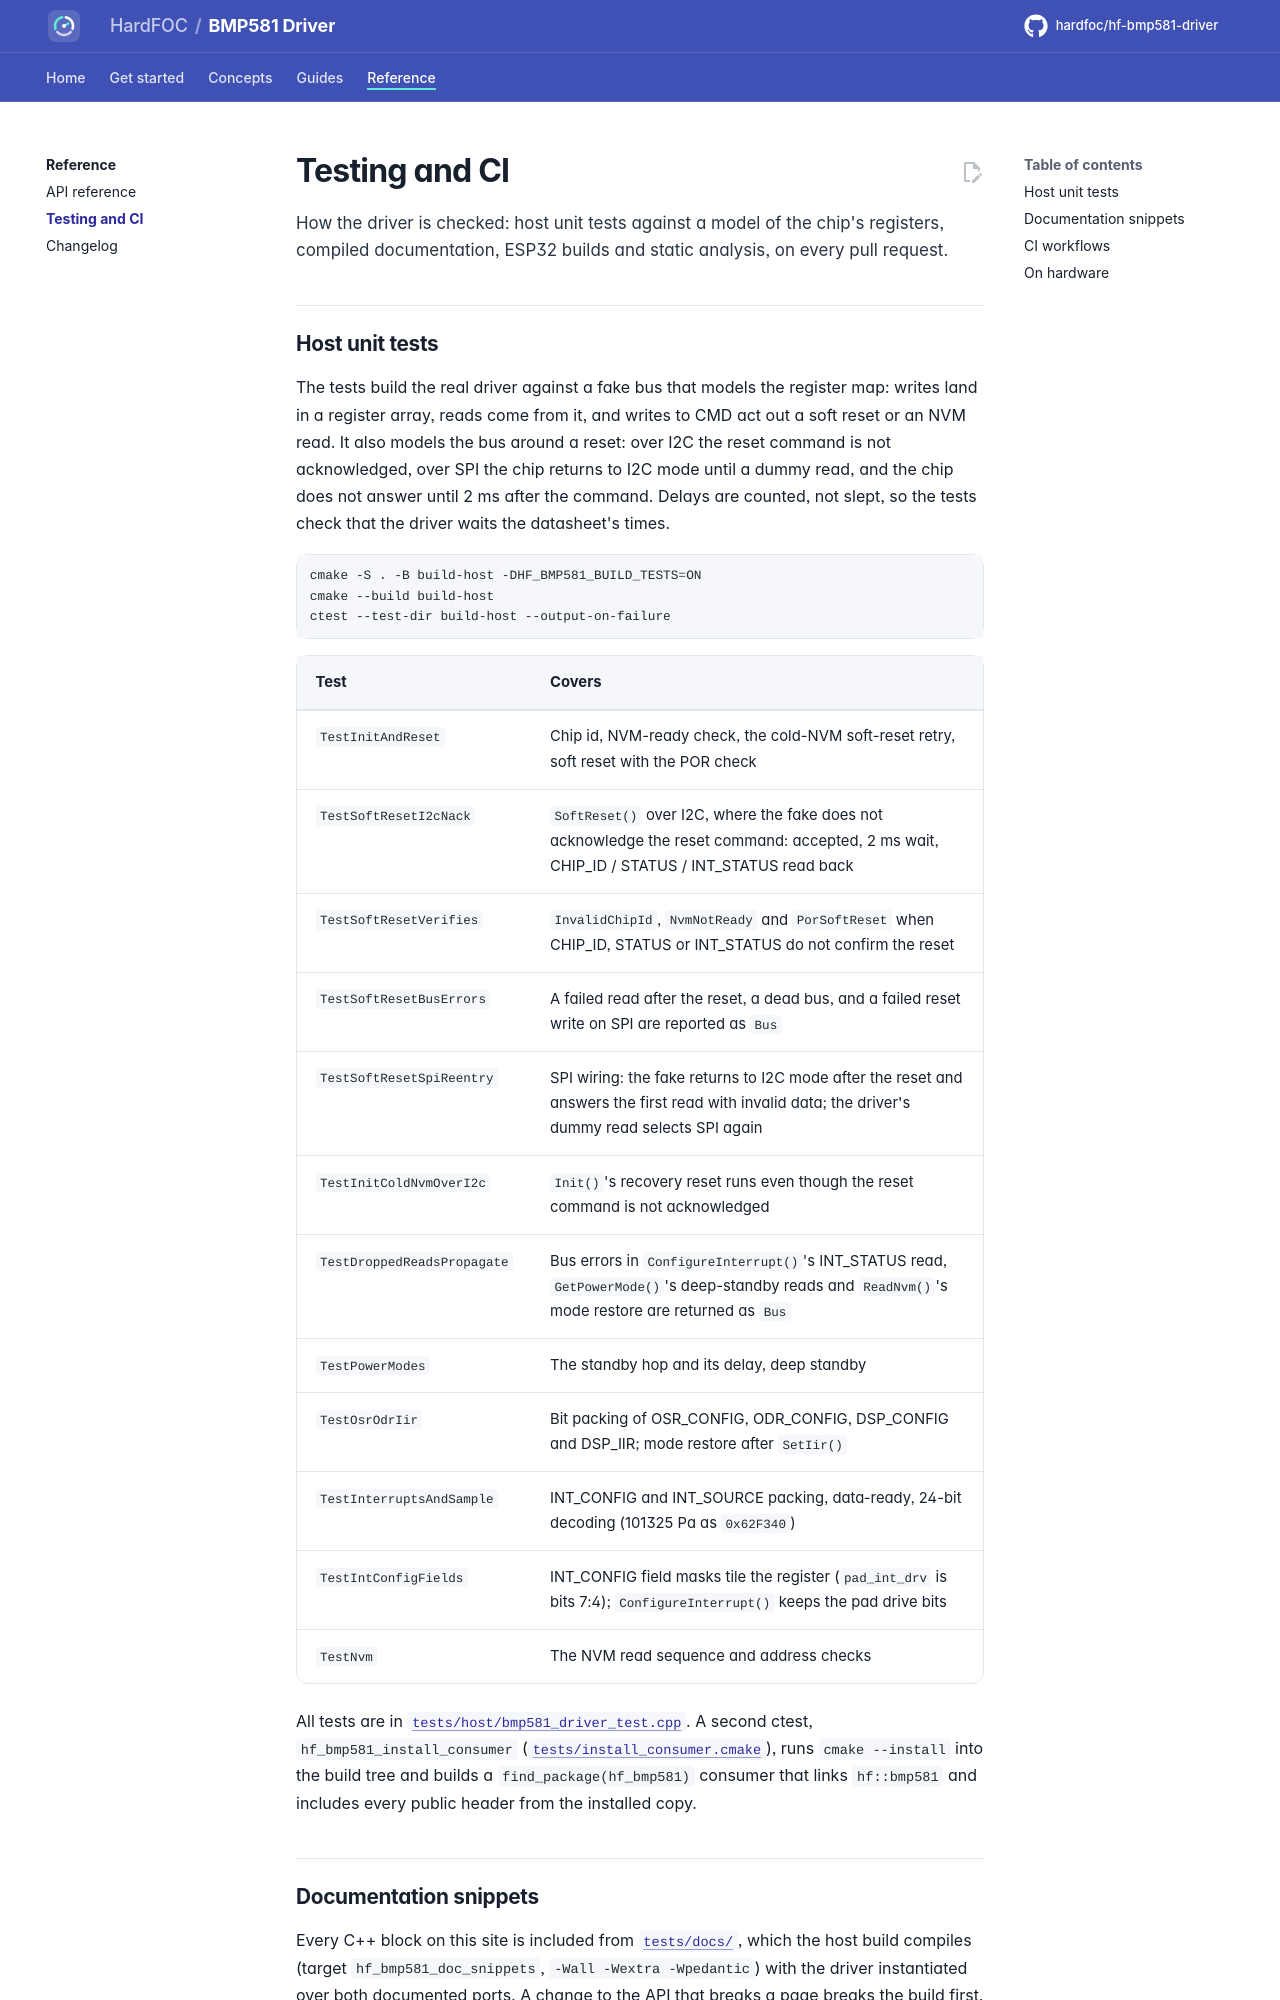

repository: hardfoc/hf-bmp581-driver · page: dev/testing/index.html · generator: mkdocs

# Testing and CI

How the driver is checked: host unit tests against a model of the chip's registers, compiled documentation, ESP32
builds and static analysis, on every pull request.

## Host unit tests

The tests build the real driver against a fake bus that models the register map: writes land in a register array,
reads come from it, and writes to CMD act out a soft reset or an NVM read. It also models the bus around a reset:
over I2C the reset command is not acknowledged, over SPI the chip returns to I2C mode until a dummy read, and the
chip does not answer until 2 ms after the command. Delays are counted, not slept, so the tests check that the
driver waits the datasheet's times.

```bash
cmake -S . -B build-host -DHF_BMP581_BUILD_TESTS=ON
cmake --build build-host
ctest --test-dir build-host --output-on-failure
```

| Test | Covers |
| --- | --- |
| `TestInitAndReset` | Chip id, NVM-ready check, the cold-NVM soft-reset retry, soft reset with the POR check |
| `TestSoftResetI2cNack` | `SoftReset()` over I2C, where the fake does not acknowledge the reset command: accepted, 2 ms wait, CHIP_ID / STATUS / INT_STATUS read back |
| `TestSoftResetVerifies` | `InvalidChipId`, `NvmNotReady` and `PorSoftReset` when CHIP_ID, STATUS or INT_STATUS do not confirm the reset |
| `TestSoftResetBusErrors` | A failed read after the reset, a dead bus, and a failed reset write on SPI are reported as `Bus` |
| `TestSoftResetSpiReentry` | SPI wiring: the fake returns to I2C mode after the reset and answers the first read with invalid data; the driver's dummy read selects SPI again |
| `TestInitColdNvmOverI2c` | `Init()`'s recovery reset runs even though the reset command is not acknowledged |
| `TestDroppedReadsPropagate` | Bus errors in `ConfigureInterrupt()`'s INT_STATUS read, `GetPowerMode()`'s deep-standby reads and `ReadNvm()`'s mode restore are returned as `Bus` |
| `TestPowerModes` | The standby hop and its delay, deep standby |
| `TestOsrOdrIir` | Bit packing of OSR_CONFIG, ODR_CONFIG, DSP_CONFIG and DSP_IIR; mode restore after `SetIir()` |
| `TestInterruptsAndSample` | INT_CONFIG and INT_SOURCE packing, data-ready, 24-bit decoding (101325 Pa as `0x62F340`) |
| `TestIntConfigFields` | INT_CONFIG field masks tile the register (`pad_int_drv` is bits 7:4); `ConfigureInterrupt()` keeps the pad drive bits |
| `TestNvm` | The NVM read sequence and address checks |
